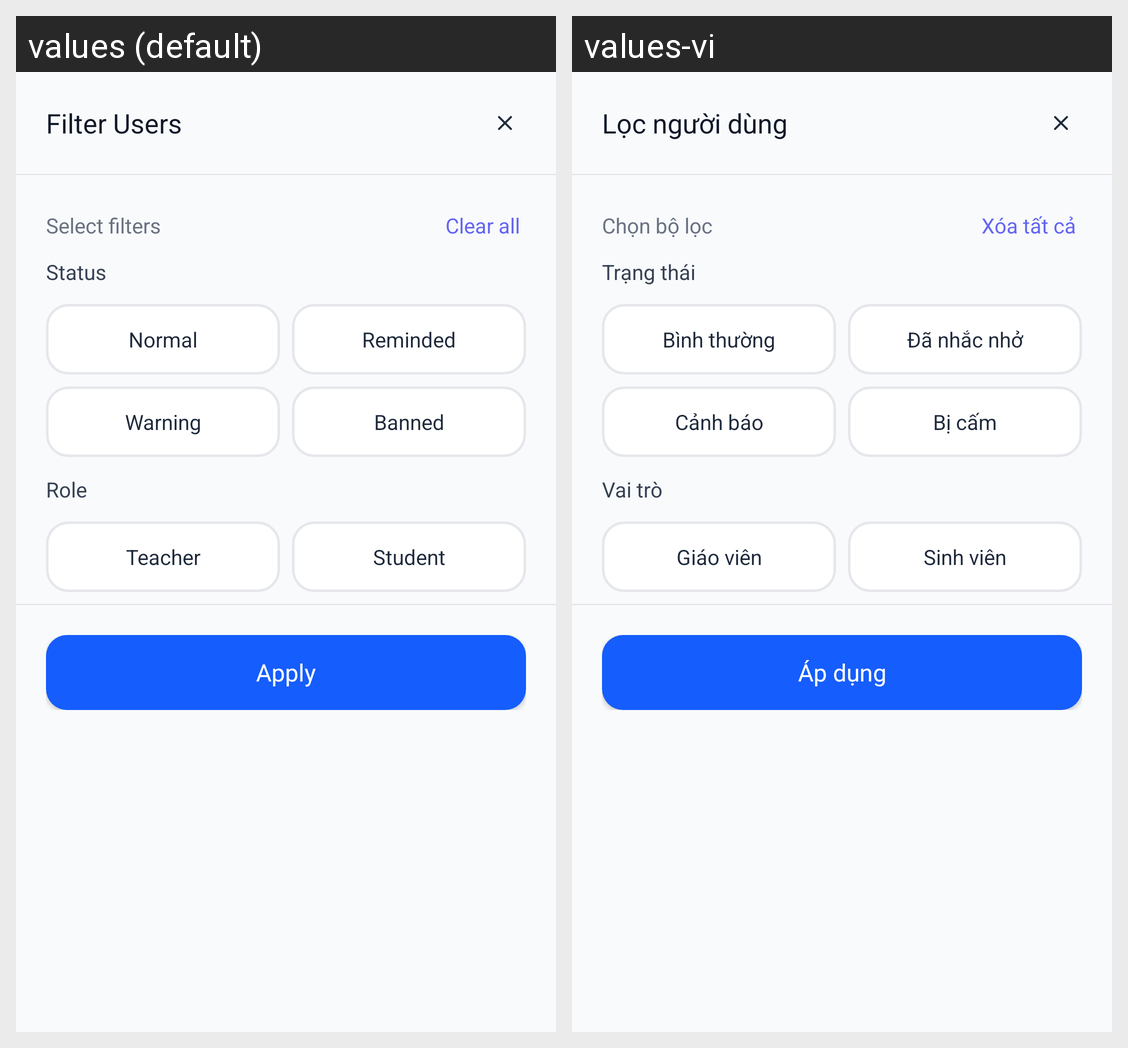

Locale-by-locale string values for the Android screen shown in this grid:
Android screen res/layout/dialog_filter_users.xml rendered under 2 locales, left to right: values (default), values-vi. Device: Nexus 5 (rendered at 1080×1920; each locale shown at half size, 540×960, under a caption strip naming it); theme Theme.Forumusadmin.
Strings drawn on this screen, with the default value and each locale's value (text and hints the layout hard-codes, and strings that could not be matched under every locale, appear in the picture but are not listed):

filter_users
  values: Filter Users
  values-vi: Lọc người dùng

select_filters
  values: Select filters
  values-vi: Chọn bộ lọc

clear_all
  values: Clear all
  values-vi: Xóa tất cả

status
  values: Status
  values-vi: Trạng thái

normal
  values: Normal
  values-vi: Bình thường

remind
  values: Reminded
  values-vi: Đã nhắc nhở

warning
  values: Warning
  values-vi: Cảnh báo

ban
  values: Banned
  values-vi: Bị cấm

role
  values: Role
  values-vi: Vai trò

teacher
  values: Teacher
  values-vi: Giáo viên

student
  values: Student
  values-vi: Sinh viên

apply
  values: Apply
  values-vi: Áp dụng
